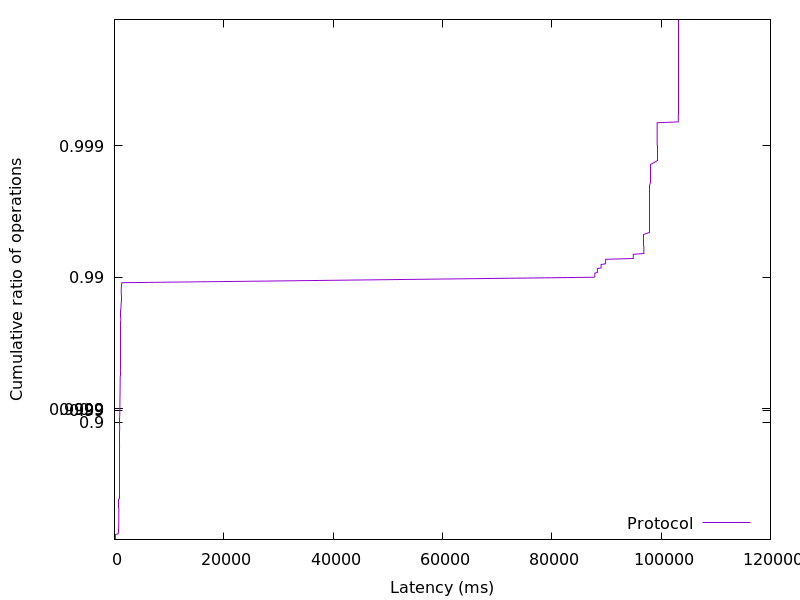

Source data for this figure (header and first rows):
182.043136, 0.01
182.2, 0.02
182.3, 0.03
182.4, 0.04
182.6, 0.05
182.8, 0.06
183, 0.07
183.4, 0.08
184.1, 0.09
185.1, 0.1
679.5, 0.11
699.2, 0.12
709.4, 0.13
727.3, 0.14
735.6, 0.15
742.7, 0.16
747.2, 0.17
750.8, 0.18
759.1, 0.19
767, 0.2
770.5, 0.21
774.8, 0.22
778.8, 0.23
783, 0.24
786.2, 0.25
789, 0.26
790.4, 0.27
791.3, 0.28
791.8, 0.29
792.4, 0.3
793.1, 0.31
793.6, 0.32
794.4, 0.33
794.9, 0.34
795.9, 0.35
796.6, 0.36
798, 0.37
799.9, 0.38
802.7, 0.39
804.9, 0.4
808.4, 0.41
812, 0.42
813.9, 0.43
815.5, 0.44
818.2, 0.45
821.6, 0.46
823.7, 0.47
825.6, 0.48
826.9, 0.49
830.3, 0.5
833.6, 0.51
837.8, 0.52
842.2, 0.53
844.8, 0.54
847.1, 0.55
849.2, 0.56
851.7, 0.57
854.3, 0.58
856.8, 0.59
858.4, 0.6
860.4, 0.61
... 298 more rows
